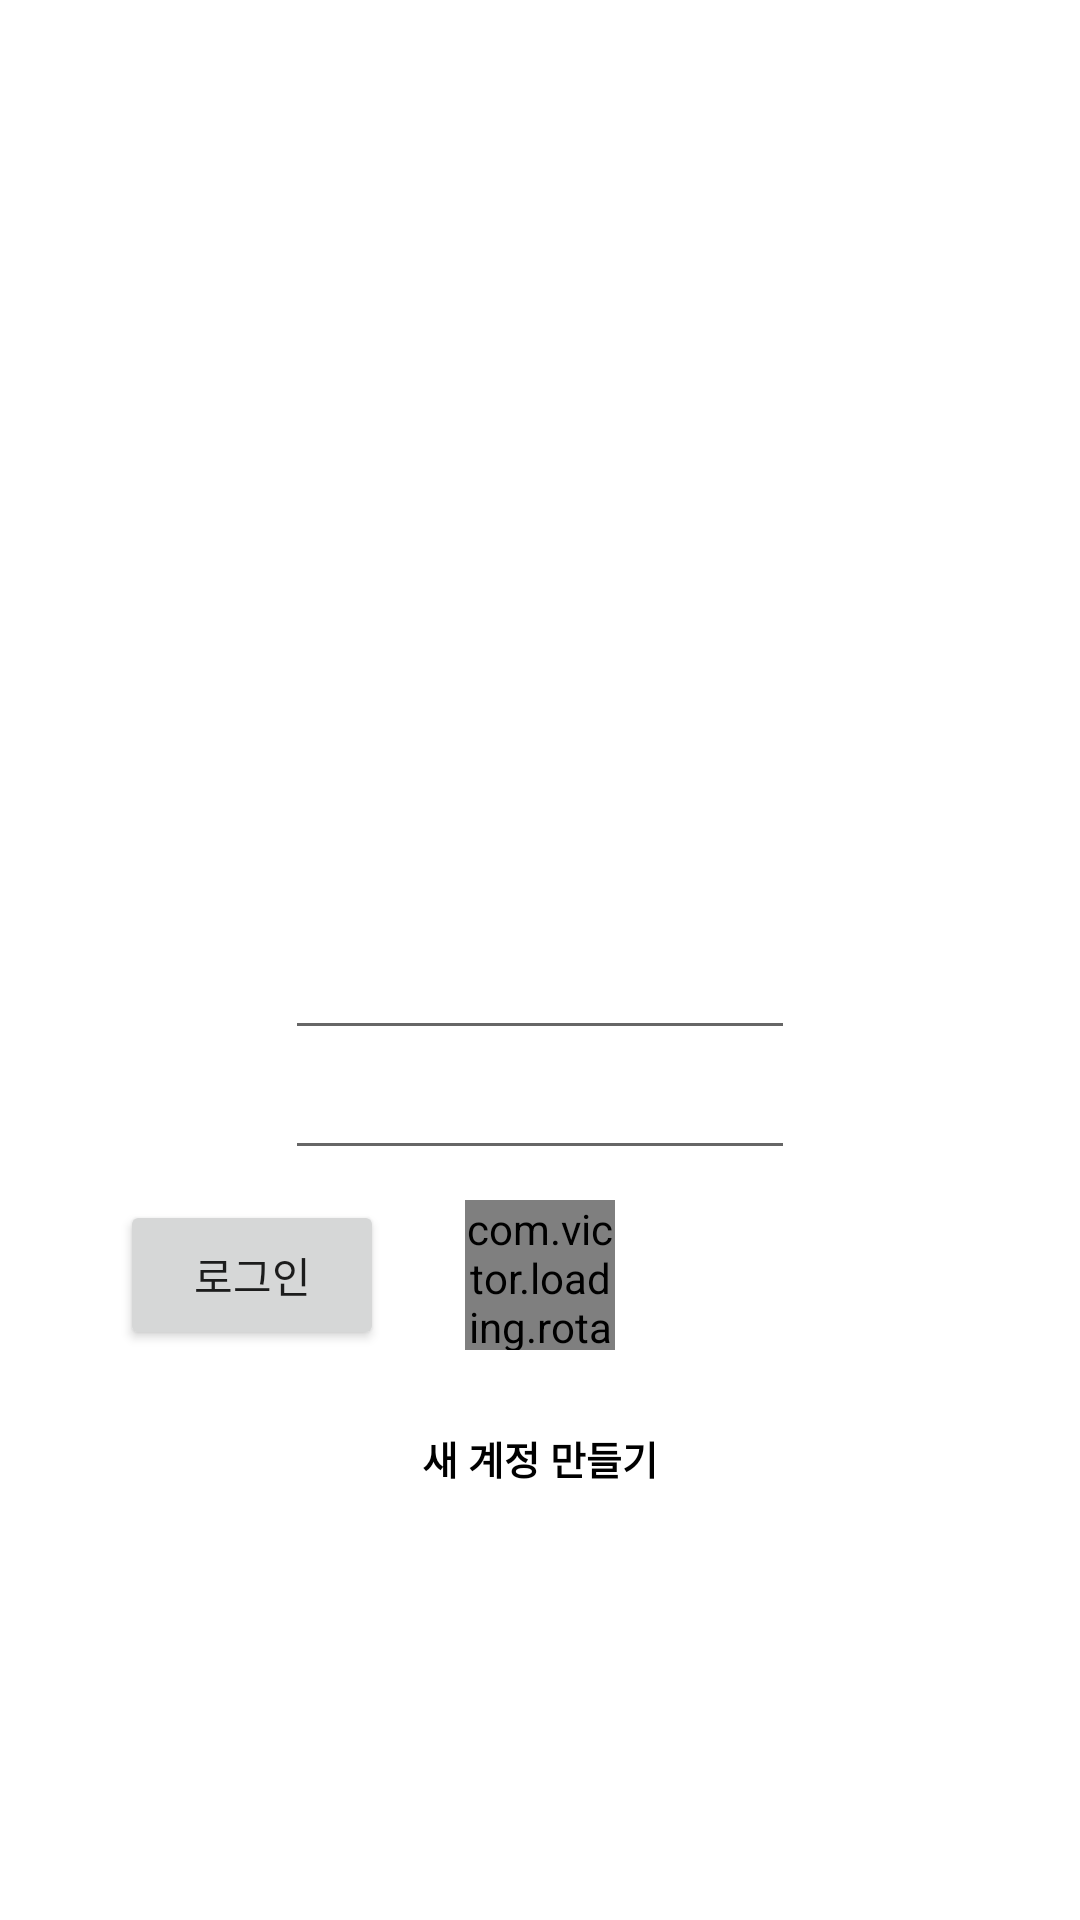

Here is an Android app screen rendered from its layout file. Give the layout XML and the strings, colors and styles it references.
<!-- AndroidManifest.xml: application theme AppTheme -->
<!-- res/layout/app_login.xml -->
<?xml version="1.0" encoding="utf-8"?>
<FrameLayout xmlns:android="http://schemas.android.com/apk/res/android"
    xmlns:app="http://schemas.android.com/apk/res-auto"
    android:layout_width="match_parent"
    android:layout_height="match_parent"
    android:background="#ffffff">

    
    <View
        android:layout_width="0dp"
        android:layout_height="0dp"
        android:focusable="true"
        android:focusableInTouchMode="true" />

    <LinearLayout
        android:id="@+id/llayout_login"
        android:layout_width="match_parent"
        android:layout_height="match_parent"
        android:orientation="vertical">

        <View
            android:layout_width="match_parent"
            android:layout_height="300dp" />

        <FrameLayout
            android:layout_width="match_parent"
            android:layout_height="wrap_content">

            <TableLayout
                android:layout_width="match_parent"
                android:layout_height="wrap_content"
                android:layout_centerInParent="true"
                android:layout_centerVertical="true"
                android:layout_marginLeft="85dp"
                android:layout_marginRight="85dp"
                android:padding="10dp"
                android:stretchColumns="0">

                <TableRow
                    android:layout_width="wrap_content"
                    android:layout_height="wrap_content">


                    <EditText
                        android:id="@+id/et_login_id"
                        android:layout_width="match_parent"
                        android:layout_height="40dp"
                        android:gravity="center_horizontal"
                        android:maxLength="20"
                        android:maxLines="1"
                        android:textColor="#88000000"
                        android:textSize="15dp" />


                </TableRow>

                <TableRow
                    android:layout_width="wrap_content"
                    android:layout_height="wrap_content">

                    <EditText
                        android:id="@+id/et_login_pw"
                        android:layout_width="match_parent"
                        android:layout_height="40dp"
                        android:gravity="center_horizontal"
                        android:inputType="textPassword"
                        android:maxLength="15"
                        android:maxLines="1"
                        android:textColor="#88000000"
                        android:textSize="15dp" />

                </TableRow>

            </TableLayout>

        </FrameLayout>

        <FrameLayout
            android:layout_width="match_parent"
            android:layout_height="wrap_content"
            android:layout_marginLeft="40dp"
            android:layout_marginRight="40dp"
            android:orientation="horizontal">

            <com.victor.loading.rotate.RotateLoading
                android:id="@+id/rotateloading"
                android:layout_width="50dp"
                android:layout_height="50dp"
                android:layout_centerInParent="true"
                android:layout_gravity="center"
                app:loading_color="#368AFF"
                app:loading_speed="11"
                app:loading_width="5dp" />

            <Button
                android:id="@+id/btn_login"
                android:layout_width="wrap_content"
                android:layout_height="50dp"
                android:text="로그인"/>

        </FrameLayout>

        <Button
            android:id="@+id/btn_join"
            android:layout_width="wrap_content"
            android:layout_height="wrap_content"
            android:layout_gravity="center"
            android:layout_marginTop="12dp"
            android:background="#00ffffff"
            android:text="새 계정 만들기"
            android:textColor="#000000"
            android:textSize="13dp"
            android:textStyle="bold" />

    </LinearLayout>

</FrameLayout>
<!-- resources referenced by this layout -->
<resources>
  <style name="AppTheme" parent="Theme.AppCompat.Light.NoActionBar">
          
          <item name="colorPrimary">@color/colorPrimary</item>
          <item name="colorPrimaryDark">@color/colorPrimaryDark</item>
      </style>
  <!-- not gathered from this repository: default colours our renderer supplied (Android Studio template values) -->
  <color name="colorPrimary">#FF6200EE</color>
  <color name="colorPrimaryDark">#FF3700B3</color>
</resources>
